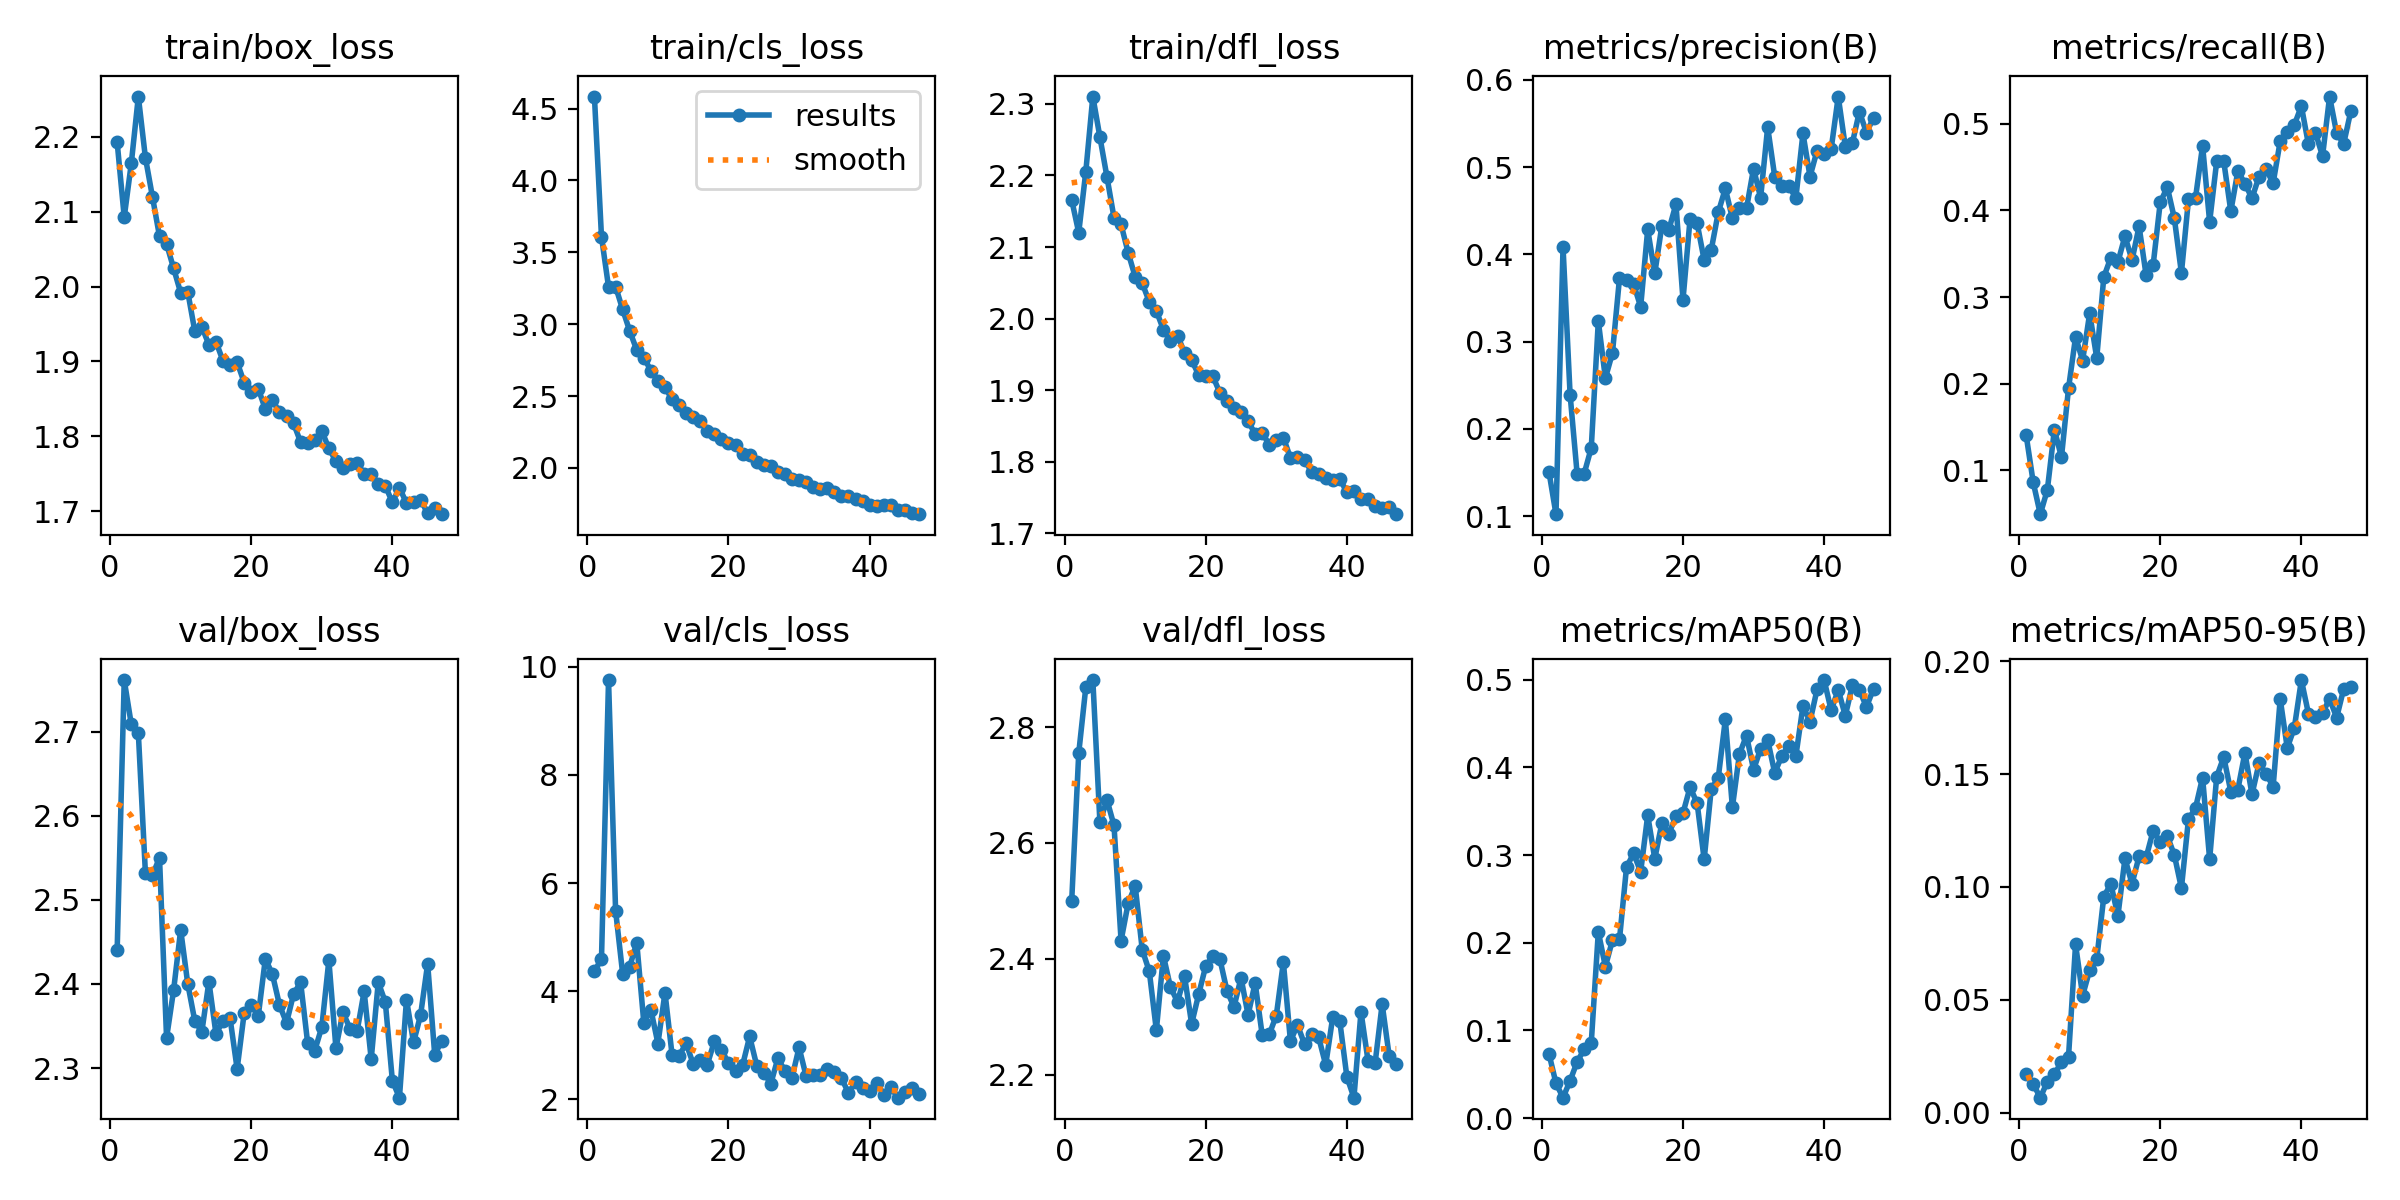

The table this chart was drawn from, first rows:
epoch, time, train/box_loss, train/cls_loss, train/dfl_loss, metrics/precision(B), metrics/recall(B), metrics/mAP50(B), metrics/mAP50-95(B), val/box_loss, val/cls_loss, val/dfl_loss, lr/pg0, lr/pg1, lr/pg2
1, 64.3, 2.192, 4.584, 2.166, 0.1509, 0.1405, 0.07371, 0.01713, 2.441, 4.374, 2.499, 0.003321, 0.003321, 0.003321
2, 122.7, 2.093, 3.609, 2.12, 0.1022, 0.08611, 0.03975, 0.01275, 2.761, 4.592, 2.755, 0.006628, 0.006628, 0.006628
3, 179.6, 2.164, 3.259, 2.205, 0.4084, 0.04948, 0.02335, 0.00672, 2.709, 9.753, 2.868, 0.009908, 0.009908, 0.009908
4, 235.9, 2.254, 3.262, 2.31, 0.2393, 0.07756, 0.04266, 0.01377, 2.698, 5.489, 2.881, 0.00988, 0.00988, 0.00988
5, 292.5, 2.172, 3.102, 2.254, 0.1483, 0.1471, 0.06423, 0.01701, 2.532, 4.325, 2.636, 0.00984, 0.00984, 0.00984
6, 349.5, 2.12, 2.953, 2.198, 0.1488, 0.1152, 0.0786, 0.02257, 2.529, 4.454, 2.674, 0.0098, 0.0098, 0.0098
7, 406.5, 2.067, 2.82, 2.141, 0.1782, 0.1945, 0.08581, 0.02481, 2.55, 4.896, 2.63, 0.00976, 0.00976, 0.00976
8, 463.4, 2.057, 2.767, 2.132, 0.3236, 0.2539, 0.2124, 0.07455, 2.336, 3.416, 2.431, 0.00972, 0.00972, 0.00972
9, 520.3, 2.024, 2.677, 2.092, 0.2582, 0.2268, 0.1728, 0.05192, 2.393, 3.659, 2.495, 0.00968, 0.00968, 0.00968
10, 576.8, 1.992, 2.605, 2.058, 0.2869, 0.2812, 0.2028, 0.0632, 2.464, 3.032, 2.526, 0.00964, 0.00964, 0.00964
11, 633.4, 1.993, 2.562, 2.049, 0.3727, 0.2296, 0.2039, 0.06808, 2.4, 3.972, 2.416, 0.0096, 0.0096, 0.0096
12, 690.3, 1.94, 2.476, 2.023, 0.371, 0.3231, 0.2863, 0.09572, 2.356, 2.828, 2.378, 0.00956, 0.00956, 0.00956
13, 747, 1.946, 2.435, 2.011, 0.366, 0.3456, 0.3018, 0.1014, 2.343, 2.808, 2.277, 0.00952, 0.00952, 0.00952
14, 803.9, 1.922, 2.384, 1.985, 0.3401, 0.3403, 0.2809, 0.08719, 2.403, 3.034, 2.405, 0.00948, 0.00948, 0.00948
15, 860.9, 1.926, 2.353, 1.968, 0.4286, 0.3703, 0.3453, 0.1126, 2.341, 2.654, 2.351, 0.00944, 0.00944, 0.00944
16, 917.8, 1.901, 2.328, 1.976, 0.3782, 0.3425, 0.2958, 0.1014, 2.356, 2.726, 2.326, 0.0094, 0.0094, 0.0094
17, 974.3, 1.895, 2.255, 1.952, 0.4327, 0.3817, 0.3361, 0.1135, 2.359, 2.643, 2.37, 0.00936, 0.00936, 0.00936
18, 1031, 1.899, 2.236, 1.942, 0.4284, 0.325, 0.3245, 0.1131, 2.299, 3.075, 2.288, 0.00932, 0.00932, 0.00932
19, 1088, 1.872, 2.202, 1.921, 0.4577, 0.3374, 0.3441, 0.125, 2.365, 2.92, 2.339, 0.00928, 0.00928, 0.00928
20, 1144, 1.86, 2.176, 1.92, 0.3481, 0.4092, 0.3479, 0.1197, 2.375, 2.667, 2.388, 0.00924, 0.00924, 0.00924
21, 1201, 1.864, 2.159, 1.919, 0.4407, 0.4269, 0.3772, 0.1226, 2.362, 2.527, 2.404, 0.0092, 0.0092, 0.0092
22, 1258, 1.836, 2.098, 1.896, 0.4358, 0.3908, 0.3593, 0.1141, 2.43, 2.632, 2.4, 0.00916, 0.00916, 0.00916
23, 1314, 1.848, 2.092, 1.884, 0.3935, 0.3277, 0.295, 0.0995, 2.411, 3.162, 2.345, 0.00912, 0.00912, 0.00912
24, 1371, 1.832, 2.04, 1.876, 0.4052, 0.4126, 0.3752, 0.13, 2.375, 2.624, 2.317, 0.00908, 0.00908, 0.00908
25, 1428, 1.827, 2.018, 1.869, 0.4482, 0.4144, 0.388, 0.135, 2.354, 2.492, 2.367, 0.00904, 0.00904, 0.00904
26, 1485, 1.817, 2.015, 1.856, 0.4756, 0.4746, 0.4546, 0.1485, 2.388, 2.292, 2.303, 0.009, 0.009, 0.009
27, 1541, 1.792, 1.97, 1.839, 0.4414, 0.3867, 0.3544, 0.1123, 2.402, 2.758, 2.358, 0.00896, 0.00896, 0.00896
28, 1598, 1.791, 1.958, 1.84, 0.4538, 0.4565, 0.4152, 0.1489, 2.329, 2.525, 2.268, 0.00892, 0.00892, 0.00892
29, 1654, 1.796, 1.925, 1.824, 0.4528, 0.4566, 0.4362, 0.1575, 2.321, 2.4, 2.27, 0.00888, 0.00888, 0.00888
30, 1711, 1.807, 1.914, 1.831, 0.4985, 0.399, 0.3973, 0.1422, 2.349, 2.96, 2.302, 0.00884, 0.00884, 0.00884
31, 1768, 1.784, 1.902, 1.834, 0.4649, 0.4454, 0.4212, 0.1432, 2.428, 2.429, 2.394, 0.0088, 0.0088, 0.0088
32, 1825, 1.767, 1.867, 1.806, 0.546, 0.4309, 0.4313, 0.1594, 2.324, 2.451, 2.258, 0.00876, 0.00876, 0.00876
33, 1881, 1.758, 1.854, 1.806, 0.4892, 0.4139, 0.3936, 0.141, 2.366, 2.449, 2.286, 0.00872, 0.00872, 0.00872
34, 1938, 1.763, 1.863, 1.802, 0.4789, 0.439, 0.413, 0.1547, 2.347, 2.555, 2.253, 0.00868, 0.00868, 0.00868
35, 1995, 1.764, 1.831, 1.786, 0.4779, 0.4473, 0.4246, 0.1501, 2.344, 2.506, 2.27, 0.00864, 0.00864, 0.00864
36, 2051, 1.75, 1.801, 1.783, 0.465, 0.4315, 0.4132, 0.1444, 2.391, 2.394, 2.265, 0.0086, 0.0086, 0.0086
37, 2108, 1.75, 1.807, 1.778, 0.5387, 0.4799, 0.4697, 0.1832, 2.311, 2.118, 2.217, 0.00856, 0.00856, 0.00856
38, 2165, 1.736, 1.783, 1.775, 0.4893, 0.4905, 0.4522, 0.1615, 2.402, 2.316, 2.3, 0.00852, 0.00852, 0.00852
39, 2222, 1.734, 1.77, 1.776, 0.519, 0.4986, 0.4889, 0.1704, 2.378, 2.205, 2.292, 0.00848, 0.00848, 0.00848
40, 2279, 1.712, 1.739, 1.758, 0.5146, 0.5203, 0.4995, 0.1916, 2.285, 2.146, 2.196, 0.00844, 0.00844, 0.00844
41, 2335, 1.732, 1.731, 1.759, 0.5211, 0.4762, 0.4649, 0.1768, 2.265, 2.311, 2.16, 0.0084, 0.0084, 0.0084
42, 2392, 1.711, 1.744, 1.747, 0.581, 0.4895, 0.4884, 0.1752, 2.381, 2.089, 2.308, 0.00836, 0.00836, 0.00836
43, 2448, 1.712, 1.739, 1.748, 0.5237, 0.4626, 0.4588, 0.177, 2.33, 2.225, 2.224, 0.00832, 0.00832, 0.00832
44, 2505, 1.715, 1.707, 1.738, 0.5277, 0.5313, 0.4934, 0.1833, 2.363, 2.031, 2.22, 0.00828, 0.00828, 0.00828
45, 2562, 1.697, 1.705, 1.735, 0.5638, 0.4889, 0.4881, 0.175, 2.424, 2.129, 2.322, 0.00824, 0.00824, 0.00824
46, 2619, 1.704, 1.688, 1.736, 0.5395, 0.4771, 0.4689, 0.1877, 2.316, 2.219, 2.232, 0.0082, 0.0082, 0.0082
47, 2676, 1.696, 1.678, 1.727, 0.5567, 0.5143, 0.4895, 0.1885, 2.332, 2.097, 2.218, 0.00816, 0.00816, 0.00816
